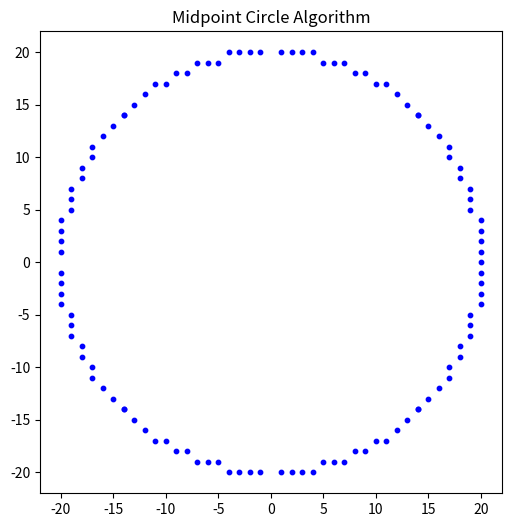

Write the Python code that produced this figure.
import matplotlib.pyplot as plt
def midpoint_circle(radius):
    x = radius
    y = 0
    points = []
    points.append((x, y))
    P = 1 - radius
    while x > y:
        y += 1
        if P <= 0:
            P = P + 2*y + 1
        else:
            x -= 1
            P = P + 2*y - 2*x + 1
        points.extend([
            (x, y), (-x, y), (x, -y), (-x, -y),
            (y, x), (-y, x), (y, -x), (-y, -x)
        ])
    return points
radius = 20
circle_points = midpoint_circle(radius)
x_coords, y_coords = zip(*circle_points)
plt.figure(figsize=(6,6))
plt.scatter(x_coords, y_coords, s=10, color="blue")
plt.gca().set_aspect('equal', adjustable='box')
plt.title("Midpoint Circle Algorithm")
plt.show()